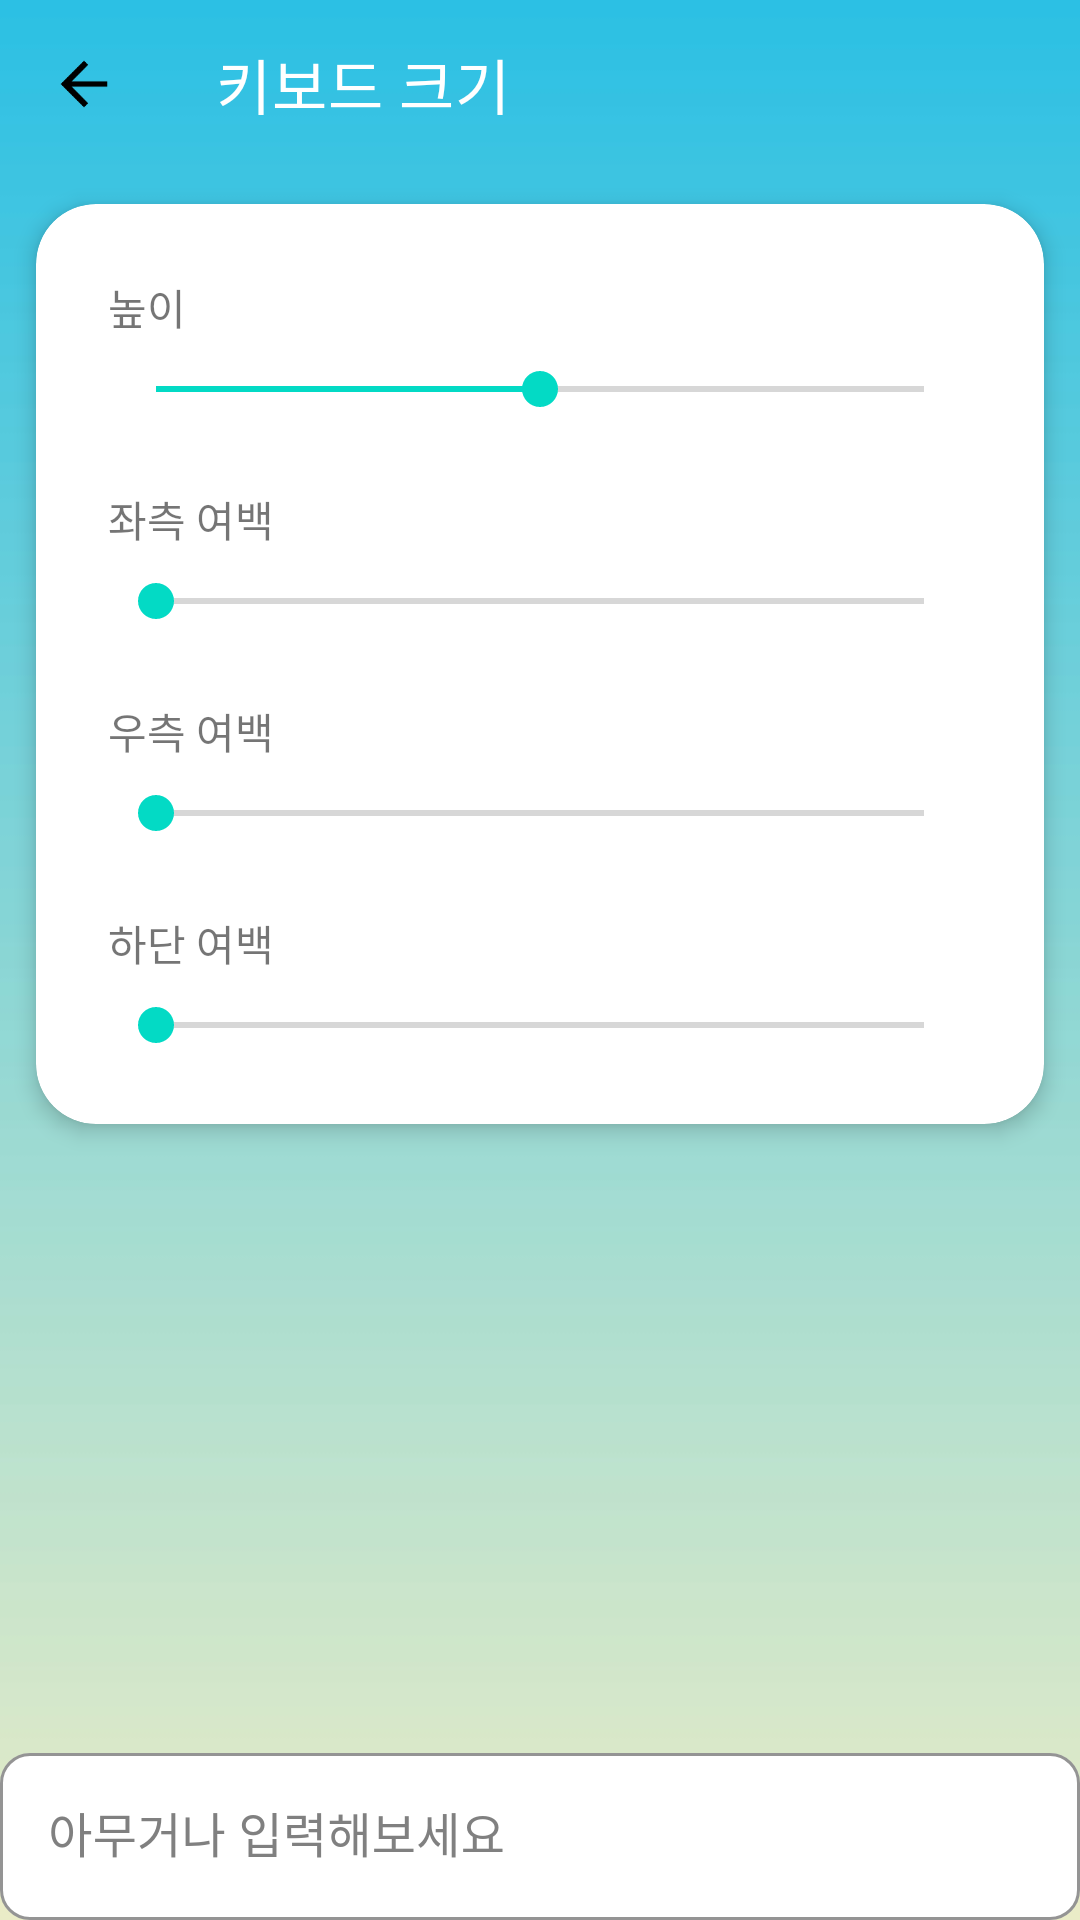

Reconstruct the res/layout file that produces this screen, plus the resources it refers to.
<!-- AndroidManifest.xml: application theme Theme.FriendlyKeyboard -->
<!-- res/layout/activity_settings_keyboard_size.xml -->
<?xml version="1.0" encoding="utf-8"?>
<androidx.constraintlayout.widget.ConstraintLayout xmlns:android="http://schemas.android.com/apk/res/android"
    xmlns:app="http://schemas.android.com/apk/res-auto"
    xmlns:tools="http://schemas.android.com/tools"
    android:layout_width="match_parent"
    android:layout_height="match_parent"
    android:background="@drawable/background"
    tools:context=".activities.SettingsKeyboardColorActivity">

    <androidx.appcompat.widget.Toolbar
        android:id="@+id/toolbar"
        android:layout_width="0dp"
        android:layout_height="wrap_content"
        android:minHeight="?attr/actionBarSize"
        android:theme="?attr/actionBarTheme"
        app:layout_constraintEnd_toEndOf="parent"
        app:layout_constraintStart_toStartOf="parent"
        app:layout_constraintTop_toTopOf="parent"
        app:navigationIcon="@drawable/ic_action_arrow_back"
        app:title="키보드 크기"
        app:titleTextColor="@color/white" />

    <ScrollView
        android:layout_width="0dp"
        android:layout_height="0dp"
        app:layout_constraintBottom_toTopOf="@+id/textInputLayout"
        app:layout_constraintEnd_toEndOf="parent"
        app:layout_constraintStart_toStartOf="parent"
        app:layout_constraintTop_toBottomOf="@+id/toolbar">

        <androidx.cardview.widget.CardView
            android:id="@+id/cardView1"
            android:layout_width="match_parent"
            android:layout_height="wrap_content"
            android:layout_marginStart="12dp"
            android:layout_marginTop="12dp"
            android:layout_marginEnd="12dp"
            app:cardCornerRadius="20dp"
            app:cardElevation="4dp">

            <androidx.constraintlayout.widget.ConstraintLayout
                android:layout_width="match_parent"
                android:layout_height="match_parent">

                <TextView
                    android:id="@+id/heightTextView"
                    android:layout_width="wrap_content"
                    android:layout_height="wrap_content"
                    android:layout_marginStart="24dp"
                    android:layout_marginTop="24dp"
                    android:text="높이"
                    app:layout_constraintStart_toStartOf="parent"
                    app:layout_constraintTop_toTopOf="parent" />

                <SeekBar
                    android:id="@+id/heightSeekBar"
                    android:layout_width="0dp"
                    android:layout_height="wrap_content"
                    android:layout_marginStart="24dp"
                    android:layout_marginTop="8dp"
                    android:layout_marginEnd="24dp"
                    android:max="70"
                    android:progress="35"
                    app:layout_constraintEnd_toEndOf="parent"
                    app:layout_constraintStart_toStartOf="parent"
                    app:layout_constraintTop_toBottomOf="@+id/heightTextView" />

                <TextView
                    android:id="@+id/leftPaddingTextView"
                    android:layout_width="wrap_content"
                    android:layout_height="wrap_content"
                    android:layout_marginTop="24dp"
                    android:text="좌측 여백"
                    app:layout_constraintStart_toStartOf="@+id/heightSeekBar"
                    app:layout_constraintTop_toBottomOf="@+id/heightSeekBar" />

                <SeekBar
                    android:id="@+id/leftPaddingSeekBar"
                    android:layout_width="0dp"
                    android:layout_height="wrap_content"
                    android:layout_marginTop="8dp"
                    android:max="100"
                    android:progress="0"
                    app:layout_constraintEnd_toEndOf="@+id/heightSeekBar"
                    app:layout_constraintStart_toStartOf="@+id/heightSeekBar"
                    app:layout_constraintTop_toBottomOf="@+id/leftPaddingTextView" />

                <TextView
                    android:id="@+id/rightPaddingTextView"
                    android:layout_width="wrap_content"
                    android:layout_height="wrap_content"
                    android:layout_marginTop="24dp"
                    android:text="우측 여백"
                    app:layout_constraintStart_toStartOf="@+id/leftPaddingSeekBar"
                    app:layout_constraintTop_toBottomOf="@+id/leftPaddingSeekBar" />

                <SeekBar
                    android:id="@+id/rightPaddingSeekBar"
                    android:layout_width="0dp"
                    android:layout_height="wrap_content"
                    android:layout_marginTop="8dp"
                    android:max="100"
                    android:progress="0"
                    app:layout_constraintEnd_toEndOf="@+id/leftPaddingSeekBar"
                    app:layout_constraintStart_toStartOf="@+id/leftPaddingSeekBar"
                    app:layout_constraintTop_toBottomOf="@+id/rightPaddingTextView" />

                <TextView
                    android:id="@+id/bottomPaddingTextView"
                    android:layout_width="wrap_content"
                    android:layout_height="wrap_content"
                    android:layout_marginTop="24dp"
                    android:text="하단 여백"
                    app:layout_constraintStart_toStartOf="@+id/rightPaddingSeekBar"
                    app:layout_constraintTop_toBottomOf="@+id/rightPaddingSeekBar" />

                <SeekBar
                    android:id="@+id/bottomPaddingSeekBar"
                    android:layout_width="0dp"
                    android:layout_height="wrap_content"
                    android:layout_marginTop="8dp"
                    android:layout_marginBottom="24dp"
                    android:max="100"
                    android:progress="0"
                    app:layout_constraintBottom_toBottomOf="parent"
                    app:layout_constraintEnd_toEndOf="@+id/rightPaddingSeekBar"
                    app:layout_constraintStart_toStartOf="@+id/rightPaddingSeekBar"
                    app:layout_constraintTop_toBottomOf="@+id/bottomPaddingTextView" />

            </androidx.constraintlayout.widget.ConstraintLayout>
        </androidx.cardview.widget.CardView>
    </ScrollView>

    <com.google.android.material.textfield.TextInputLayout
        android:id="@+id/textInputLayout"
        style="@style/Widget.MaterialComponents.TextInputLayout.OutlinedBox"
        android:layout_width="0dp"
        android:layout_height="wrap_content"
        android:hint="아무거나 입력해보세요"
        android:textColorHint="@color/gray"
        app:boxBackgroundColor="@color/white"
        app:boxBackgroundMode="outline"
        app:boxCornerRadiusBottomEnd="10sp"
        app:boxCornerRadiusBottomStart="10sp"
        app:boxCornerRadiusTopEnd="10sp"
        app:boxCornerRadiusTopStart="10sp"
        app:boxStrokeColor="@color/text_input_outline_color_white"
        app:hintTextColor="@color/gray"
        app:layout_constraintBottom_toBottomOf="parent"
        app:layout_constraintEnd_toEndOf="parent"
        app:layout_constraintStart_toStartOf="parent">

        <com.google.android.material.textfield.TextInputEditText
            android:id="@+id/textInputEditText"
            android:layout_width="match_parent"
            android:layout_height="wrap_content"
            android:textColor="@color/black" />
    </com.google.android.material.textfield.TextInputLayout>

</androidx.constraintlayout.widget.ConstraintLayout>
<!-- resources referenced by this layout -->
<resources>
  <color name="black">#FF000000</color>
  <color name="gray">#808080</color>
  <color name="white">#FFFFFFFF</color>
  <!-- drawable background: jpg bitmap (drawable, 33813 bytes) -->
  <!-- drawable ic_action_arrow_back: png bitmap (drawable-hdpi, 602 bytes) -->
  <style name="Theme.FriendlyKeyboard" parent="Theme.MaterialComponents.DayNight.DarkActionBar">
          
          <item name="colorPrimary">@color/purple_500</item>
          <item name="colorPrimaryVariant">@color/purple_700</item>
          <item name="colorOnPrimary">@color/white</item>
          
          <item name="colorSecondary">@color/teal_200</item>
          <item name="colorSecondaryVariant">@color/teal_700</item>
          <item name="colorOnSecondary">@color/white</item>
          
          <item name="android:statusBarColor">@color/background_blue</item>
          
          <item name="windowActionBar">false</item>
          <item name="windowNoTitle">true</item>
      </style>
  <color name="purple_500">#FF6200EE</color>
  <color name="purple_700">#FF3700B3</color>
  <color name="teal_200">#FF03DAC5</color>
  <color name="teal_700">#FF018786</color>
  <color name="background_blue">#2BC0E4</color>
</resources>
